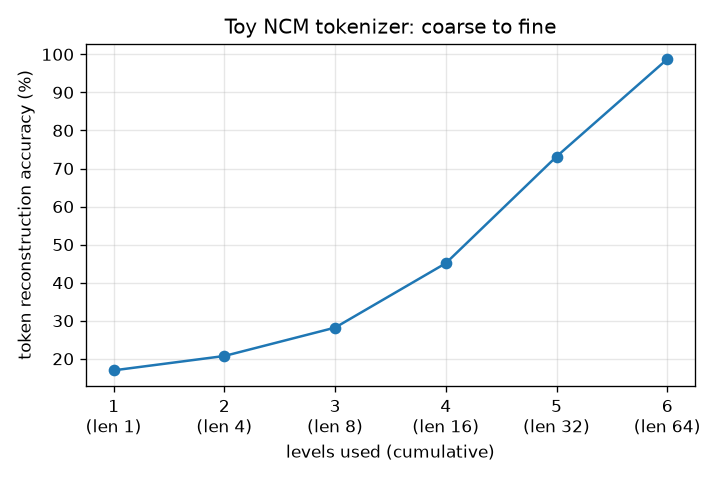

Source data for this figure (header and first rows):
levels_used, level_length, token_accuracy
1, 1, 0.1696
2, 4, 0.2073
3, 8, 0.2819
4, 16, 0.4511
5, 32, 0.7315
6, 64, 0.9874
